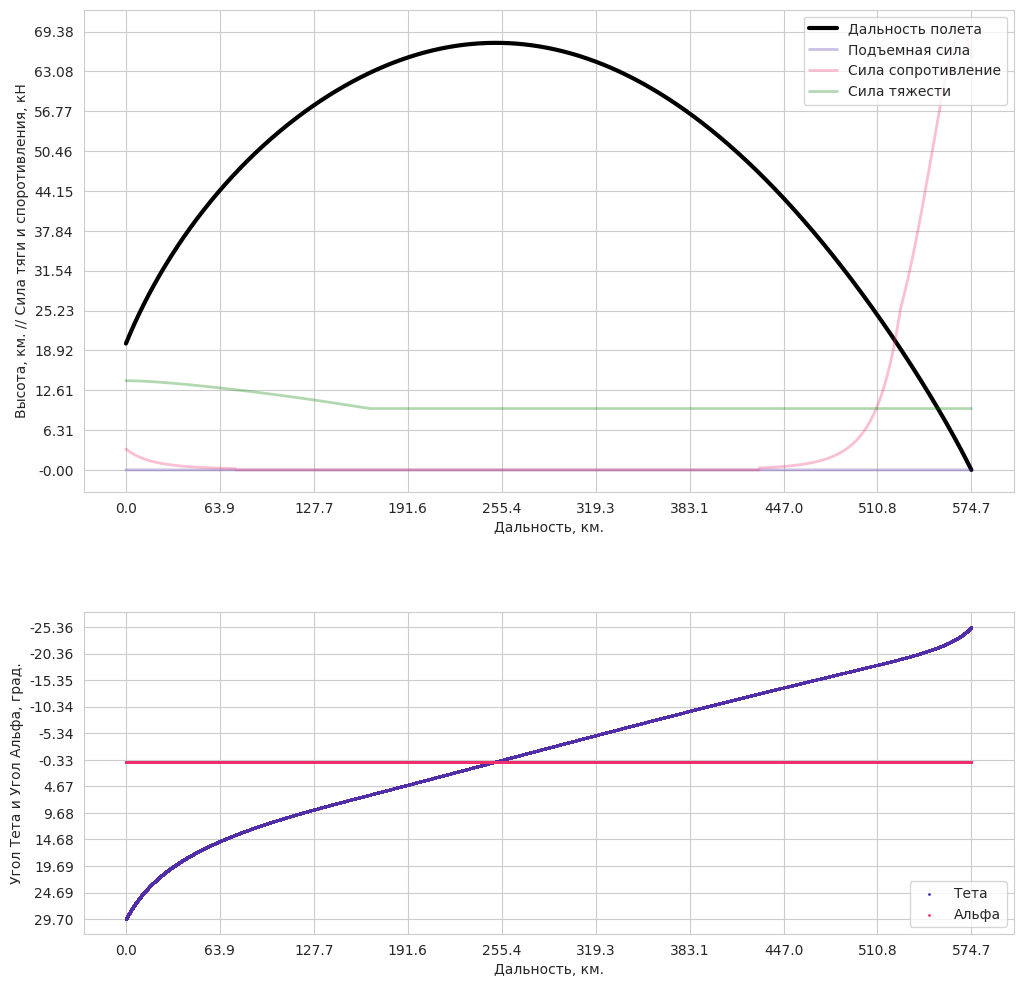
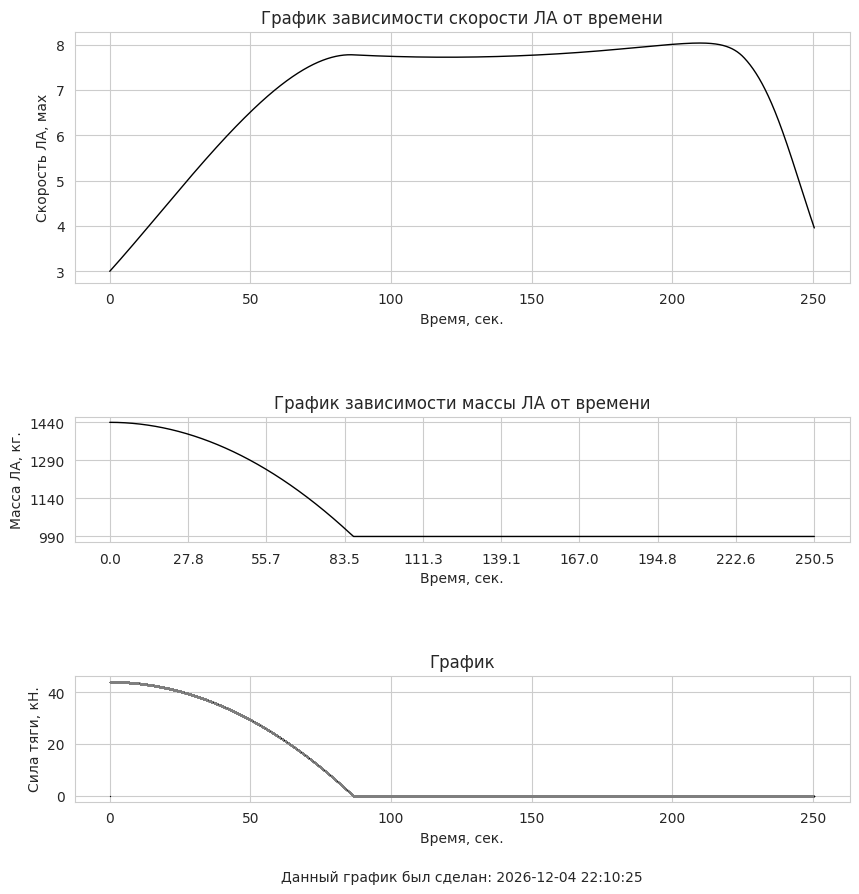

Write Python code to recreate these figures, in order.
import datetime
import warnings
import numpy as np
import seaborn as sns
from matplotlib import pyplot as plt, MatplotlibDeprecationWarning
warnings.filterwarnings("ignore", category=MatplotlibDeprecationWarning)
import scipy.integrate as spi
from scipy.integrate import odeint

def temperature(h):
    "Calculates air temperature [Celsius] at altitude [m]"
    # from equations at
    #   http://www.grc.nasa.gov/WWW/K-12/airplane/atmosmet.html
    if h <= 11000:
        # troposphere
        t = 15.04 - .00649 * h
    elif h <= 25000:
        # lower stratosphere
        t = -56.46
    elif h > 25000:
        t = -131.21 + .00299 * h
    return t

def pressure(h):
    "Calculates air pressure [Pa] at altitude [m]"
    # from equations at
    #   http://www.grc.nasa.gov/WWW/K-12/airplane/atmosmet.html

    t = temperature(h)

    if h <= 11000:
        # troposphere
        p = 101.29 * ((t + 273.1) / 288.15) ** 5.256
    elif h <= 25000:
        # lower stratosphere
        p = 22.65 * np.exp(1.73 - .000157 * h)
    elif h > 25000:
        # upper stratosphere
        p = 2.488 * ((t + 273.1) / 216.6) ** -11.388
    return p * 1000

def density(h):
    "Calculates air density at altitude"
    rho0 = 1.225 #[kg/m^3] air density at sea level
    if h < 19200:
        #use barometric formula, where 8420 is effective height of atmosphere [m]
        rho = rho0 * np.exp(-h/8420)
    elif h > 19200 and h < 47000:
        #use 1976 Standard Atmosphere model
        #http://modelweb.gsfc.nasa.gov/atmos/us_standard.html
        #from http://scipp.ucsc.edu/outreach/balloon/glost/environment3.html
        rho = rho0 * (.857003 + h/57947)**-13.201
    else:
        #vacuum
        rho = 1.e-6
    return rho

def Drag(Cd, h, v, Area):
    return .5 * Cd * density(h) * v**2 * Area

def Lift(Cl, h, v, Area):
    return .5 * Cl * density(h) * v**2  * Area

def f(t):
    return G_c

def mass_after_fuel_burning(t, m_fuel):
    try:
        return m_fuel - spi.quad(f, 0, t)[0]
    except spi.IntegrationWarning:
        return 0.0

def mdot(Area, gamma, R, Mach, h, time):
    Pt = pressure(h)
    Tt = temperature(h) + 273.15
    return ((Area * Pt / np.sqrt(Tt)) * np.sqrt(gamma/R) * Mach * (1 + .5 * (gamma - 1) * Mach**2)**\
        -((gamma + 1)/(gamma - 1)/2)) * time

def massFlowRateVelocity(massFlowRate, h, Area):
    return massFlowRate / (density(h) * Area)

def thrust(m_fuel, g, I_sp):
    return m_fuel * g * I_sp # kg * (m/sec**2) * sec

# bernuli eqution P + (1/2)ρV^2 = constant
def pressureNozzle(h, V):
    return density(h) * V**2 / 2


def thrustRamjet(mdot, velocityInlet, velocityNozzle, beta, phiS, AreaInlet, Area, Cd, qInlet, h):
    Pout = pressureNozzle(h, velocityNozzle)
    Pin = pressure(h)
    return mdot * (beta * velocityInlet * phiS - velocityInlet) + Area * (Pout - Pin) - Cd * AreaInlet * qInlet

def hypersonic_aircraft_model(y, t, R_earth, g, T, alpha, m_total, drag, lift):
    V, theta, x, y = y

    dV = (T * np.cos(alpha) - drag) / m_total - g * np.sin(theta)
    dtheta = (T * np.sin(alpha) + lift) / (m_total * V)  - (g * np.cos(theta)) / V + (V * np.cos(theta)) / (R_earth + y)
    dx = V * np.cos(theta) * R_earth / (R_earth + y)
    dy = V * np.sin(theta)

    return [dV, dtheta, dx, dy]


# Constants
g = 9.8066                  # gravitational acceleration, m/s^2
R_earth = 6370000.0         # radius of the Earth, m
R = 287                     # Gas constant of air [J/(kg*K)]
gamma = 1.4                 # Ratio of specific heats [K/J]

# Initial condition of Hypersonic Aircraft
length = 12.5                       # length of the HA, m
diameter = 0.5                      # diameter of the HA, m
radius = diameter / 2               # radius of the HA, m
Area = np.pi * radius**2            # nozzle area of the ramjet, m^2
AreaInlet = 0.54 * Area             # inlet area of the ramjet, m^2

phiS = 0.97                         # nozzle speed coefficient
beta = 1                            # relative increase in the mass of the working fluid due to fuel supply
qInlet = 1
G_c = 0.0012                        # fuel burnout rate per dt 0.0012
I_sp = 10.0                         # specific impulse, sec ~1500-2000 sec for scramjet

m_fuel = 450.0                      # mass fuel of aircraft, kg
m_ha = 1440.0 - m_fuel              # mass of aircraft, kg
m_total = m_ha + m_fuel             # total mass of aircraft, kg
x = 0.0                             # Distance, m
y = 20 * 1000.0                      # altitude, m
Mach = 3.0                          # Mach number, m/s
V = Mach * 340.0                    # velocity, m/s
alpha = np.radians(0)               # angle of attack, radians
theta = np.radians(0)               # angle of inclination of the flight trajectory, radians
psi = np.radians(0)                 # pitch angle, radians

Cd = .3                             # drag coefficient for cone 20 degrees
Cl = .4                             # lift coefficient for cone 20 degrees
lift = 0.0                          # lift force, N
drag = 0.0                          # drag force, N


massFlowRate = mdot(AreaInlet, gamma, R, Mach, y, 1)   # kg/s
airVelocityInlet = massFlowRateVelocity(massFlowRate, y, AreaInlet) # m/s
airVelocityOut = (Area / AreaInlet) * airVelocityInlet #  m/s

thrustRamjet_test = thrustRamjet(massFlowRate, airVelocityInlet, airVelocityOut, beta, phiS,
                                 AreaInlet, Area, Cd, qInlet, y)

is_Engine = True
is_ballistic_trajectory = True
is_planning_trajectory = False
is_ricocheting_trajectory = False
flag = False

if is_ballistic_trajectory:
    alpha = np.radians(0)
    theta = np.radians(29.7)
    drag = Drag(Cd, y, V, Area)
    lift = 0
elif is_planning_trajectory:
    alpha = np.radians(0)
    theta = np.radians(30)
    drag = Drag(Cd, y, V, Area)
    lift = Lift(Cl, y, V, Area)
elif is_ricocheting_trajectory:
    alpha = np.radians(0)
    theta = np.radians(30)
    drag = Drag(Cd, y, V, Area)
    lift = Lift(Cl, y, V, Area)


# Integration interval
t = 0.0                     # initial time, sec
dt = 0.01                   # time step, sec
y0 = [V, theta, x, y]       # initial conditions
weight = m_total * g



# Arrays to store results
t_arr = [0.0]
v_arr = [V / 340]
theta_arr = [np.degrees(theta)]
psi_arr = [np.degrees(psi)]
alpha_arr = [np.degrees(alpha)]
x_arr = [x]
y_arr = [y / 1000]
m_arr = [m_total]
thrust_arr = [0.0]
lift_arr = [lift / 1000]
drag_arr = [drag / 1000]
weight_arr = [weight / 1000]

while y > 0.0:

    # if V < 2 * 340.0:
    #     I_sp = 12.0
    # elif V > 3 * 340.0 or V < 4 * 340.0:
    #     I_sp = 20.0
    # elif V > 4 * 340.0 or V < 5 * 340.0:
    #     I_sp = 15.0
    # elif V > 5 * 340.0:
    #     I_sp = 10.0


    if is_ballistic_trajectory:
        alpha = np.radians(0)
        is_Engine = True

    elif is_planning_trajectory:
        # набирает высоту => переходит к горизонтальному полету с исопльзованием lift,
        # alpha определяется изсходя из требования равенства нулю проекций действующих сил,
        # включая силу тяги двигаетля на вертикальную ось

        if t < 5.0:
            is_Engine = True
        else:
            is_Engine = False

        if lift - weight < 0.1:
            is_Engine = False
            if lift - weight < 0.0:
                alpha = np.radians(2)
            elif lift - weight > 1.0:
                alpha = np.radians(10)
            else:
                alpha = np.radians(2)

        if abs(V) < 3 * 340 or V - drag < 0.0:
            is_Engine = True


    elif is_ricocheting_trajectory:
        # При снижении ЛА с углом атаки alpha !=0 за счет возрастающего влияния аэродинамической подъемной силы
        # возникает эффект рикошетирования ,когда высота полета может начать увеличиваться.
        # И снова в момент набора высоты включить ненадолго двигатель и тогда получим несколько циклов рикошетирования
        if theta < np.radians(19):
            is_Engine = True
            alpha = np.radians(6)
        else:
            is_Engine = False

    # Engine
    if m_fuel > 0 and is_Engine == True:
        # alpha = np.radians(6)
        m_fuel = mass_after_fuel_burning(t, m_fuel)
        m_total = m_ha + m_fuel
        T = thrust(m_fuel, g, I_sp)
    else:
        m_total = m_ha + m_fuel
        T = 0

    sol = odeint(hypersonic_aircraft_model, y0, [t, t + dt], args=(R_earth, g, T, alpha, m_total, drag, lift))

    if is_ballistic_trajectory:
        drag = Drag(Cd, y, V, Area)
        lift = 0
    elif is_planning_trajectory:
        drag = Drag(Cd, y, V, Area)
        lift = Lift(Cl, y, V, Area)
    elif is_ricocheting_trajectory:
        drag = Drag(Cd, y, V, Area)
        lift = Lift(Cl, y, V, Area)

    weight = m_total * g
    # Update y0
    y0 = sol[-1]
    V, theta, x, y = sol[-1]

    # Update time
    t += dt

    # Store results
    t_arr.append(t)
    v_arr.append(V / 340)
    theta_arr.append(np.degrees(theta))
    alpha_arr.append(np.degrees(alpha))
    psi_arr.append(np.degrees(psi))
    x_arr.append(x / 1000)
    y_arr.append(y / 1000)
    m_arr.append(m_total)
    thrust_arr.append(T / 1000)
    lift_arr.append(lift / 1000)
    drag_arr.append(drag / 1000)
    weight_arr.append(weight / 1000)


# region Output plots
sns.set_style("whitegrid")
fig, (hx, thetaXalpha) = plt.subplots(nrows=2, ncols = 1, figsize=(12, 12), height_ratios=[3,2])
plt.subplots_adjust(hspace=0.3)

sns.lineplot(x=x_arr, y=y_arr, color='black', linewidth=3, ax=hx, label='Дальность полета')
sns.lineplot(x=x_arr, y=lift_arr, color='#512DA8', alpha =0.3, linewidth=2, ax=hx, label='Подъемная сила')
sns.lineplot(x=x_arr, y=drag_arr, color='#f12e6d', alpha =0.3, linewidth=2, ax=hx, label='Сила сопротивление')
sns.lineplot(x=x_arr, y=weight_arr, color='green', alpha =0.3, linewidth=2, ax=hx, label='Сила тяжести')
hx.legend(loc='upper right')

plt.scatter(x=x_arr, y=theta_arr, s=1, color='#512DA8', label='Тета')
plt.scatter(x=x_arr, y=alpha_arr, s=1, color='#f12e6d', label='Альфа')
thetaXalpha.legend(loc='lower right')

hx.set(ylabel='Высота, км. // Сила тяги и споротивления, кН',
       xlabel='Дальность, км.',
       yticks=np.linspace(np.min([np.min(y_arr), np.min(lift_arr), np.min(drag_arr)]),
                          np.max([np.max(y_arr), np.max(lift_arr), np.max(drag_arr)]),
                          12),
       xticks=np.linspace(np.min(x_arr), np.max(x_arr), 10))
thetaXalpha.set(xlabel='Дальность, км.',
                ylabel='Угол Тета и Угол Альфа, град.',
                yticks=np.linspace(np.min([np.min(theta_arr), np.min(alpha_arr)]),
                                   np.max([np.max(theta_arr), np.max(alpha_arr)]),
                                   12),
                xticks=np.linspace(np.min(x_arr), np.max(x_arr), 10))

thetaXalpha.invert_yaxis()


# fig, axld = plt.subplots(figsize=(8, 8))
# sns.lineplot(x=x_arr, y=lift_arr, color='blue', ax=axld)
# sns.lineplot(x=x_arr, y=drag_arr, color='red', ax=axld)
# axld.set_title('График сил: подьемная и сопротивления')
# axld.set_xlabel('Дальность, км')
# axld.set_ylabel('Сила в кН')


fig, (ax2, ax3, ax4) = plt.subplots(nrows=3, ncols=1, figsize=(10,10), height_ratios=[2,1,1])

# Plot 2: Velocity on Time
sns.lineplot(x=t_arr, y=v_arr, ax=ax2, color='black', linewidth=1)
ax2.set_xlabel('Время, сек.')
ax2.set_ylabel('Скорость ЛА, мах')
ax2.set_title('График зависимости скорости ЛА от времени')

# Plot 3: Mass by Time
sns.lineplot(x=t_arr, y=m_arr, ax=ax3, color='black', linewidth=1)
ax3.set(xlabel = 'Время, сек.',
        ylabel = 'Масса ЛА, кг.',
        title = 'График зависимости массы ЛА от времени',
        xticks = np.linspace(np.min(t_arr), np.max(t_arr), 10),
        yticks = np.linspace(np.min(m_arr), np.max(m_arr), 4))

# Plot 4: Theta versus Time
sns.scatterplot(x=t_arr, y=thrust_arr, ax=ax4, s=1, color='black')
ax4.set_xlabel('Время, сек.')
ax4.set_ylabel('Сила тяги, кН.')
ax4.set_title('График')

now = datetime.datetime.now().strftime("%Y-%m-%d %H:%M:%S")
ax4.text(0.5, -0.6, f"Данный график был сделан: {now}", ha='center', va='center', transform=ax4.transAxes)
plt.subplots_adjust(hspace=0.8)

plt.show()
# endregion
